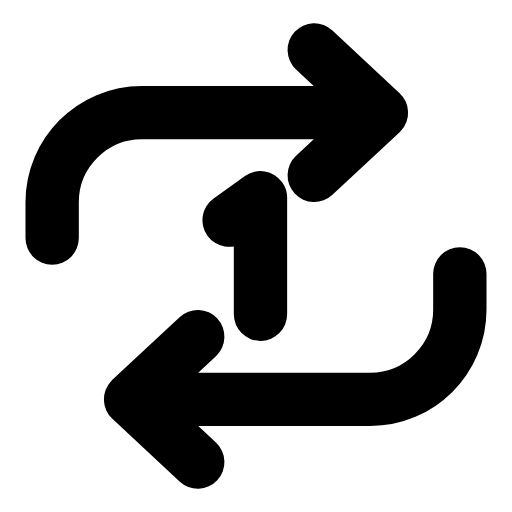
t = 0.00 s
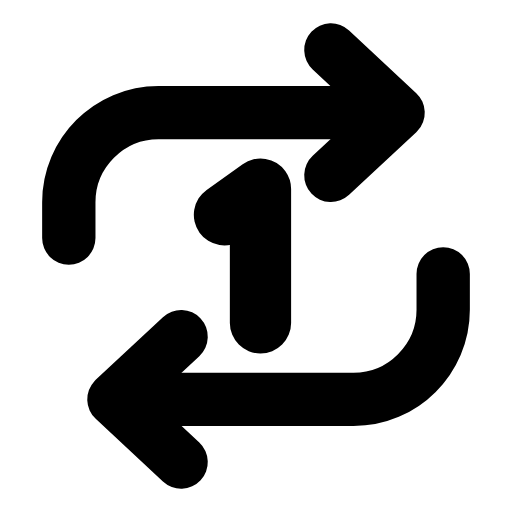
t = 0.31 s
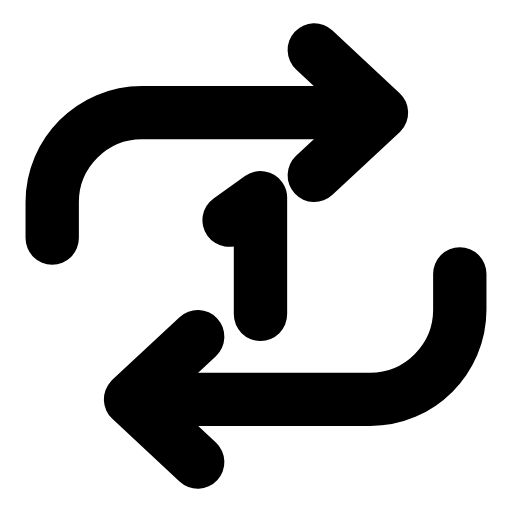
t = 0.63 s
t = 0.93 s: frame unchanged from t = 0.00 s, image omitted
t = 1.25 s: frame unchanged from t = 0.00 s, image omitted
t = 1.58 s: frame unchanged from t = 0.00 s, image omitted

The animated SVG that drew these frames (rendered in a browser with its animation timeline set to each time). Animation: 3 SMIL elements (animateTransform=3); one cycle of 1.90 s, repeats indefinitely.

<svg xmlns="http://www.w3.org/2000/svg" width="24" height="24" viewBox="0 0 24 24" fill="none"><g transform="translate(-0.6 -0.6) scale(1.05)"><g><animateTransform attributeName="transform" type="translate" values="0 0;0 0;0.9 0;0 0;0 0;0 0;0 0;0.9 0;0 0;0 0;0 0" keyTimes="0;0.135;0.2475;0.36;0.45;0.6;0.66;0.735;0.81;0.9;1" dur="1.9s" repeatCount="indefinite" calcMode="spline" keySplines="0.16 1 0.3 1;0.16 1 0.3 1;0.16 1 0.3 1;0.16 1 0.3 1;0.16 1 0.3 1;0.16 1 0.3 1;0.16 1 0.3 1;0.16 1 0.3 1;0.16 1 0.3 1;0.16 1 0.3 1"/><path stroke="currentColor" stroke-width="2.381" stroke-linecap="round" stroke-linejoin="round" fill="none" d="M2.9 11.2L2.9 9.6C2.9 7.4 4.7 5.6 6.9 5.6L17.4 5.6"></path><path stroke="currentColor" stroke-width="2.381" stroke-linecap="round" stroke-linejoin="round" fill="none" d="M14.6 2.8L17.6 5.6L14.6 8.4"></path></g><g><animateTransform attributeName="transform" type="translate" values="0 0;0 0;-0.9 0;0 0;0 0;0 0;0 0;-0.9 0;0 0;0 0;0 0" keyTimes="0;0.135;0.2475;0.36;0.45;0.6;0.66;0.735;0.81;0.9;1" dur="1.9s" repeatCount="indefinite" calcMode="spline" keySplines="0.16 1 0.3 1;0.16 1 0.3 1;0.16 1 0.3 1;0.16 1 0.3 1;0.16 1 0.3 1;0.16 1 0.3 1;0.16 1 0.3 1;0.16 1 0.3 1;0.16 1 0.3 1;0.16 1 0.3 1"/><path stroke="currentColor" stroke-width="2.381" stroke-linecap="round" stroke-linejoin="round" fill="none" d="M21.1 12.8L21.1 14.4C21.1 16.6 19.3 18.4 17.1 18.4L6.6 18.4"></path><path stroke="currentColor" stroke-width="2.381" stroke-linecap="round" stroke-linejoin="round" fill="none" d="M9.4 21.2L6.4 18.4L9.4 15.6"></path></g><g transform="translate(12.2 12)"><g><animateTransform attributeName="transform" type="scale" values="1;1;1.18;1;1;1;1;1.18;1;1;1" keyTimes="0;0.135;0.2475;0.36;0.45;0.6;0.66;0.735;0.81;0.9;1" dur="1.9s" repeatCount="indefinite" calcMode="spline" keySplines="0.16 1 0.3 1;0.16 1 0.3 1;0.16 1 0.3 1;0.16 1 0.3 1;0.16 1 0.3 1;0.16 1 0.3 1;0.16 1 0.3 1;0.16 1 0.3 1;0.16 1 0.3 1;0.16 1 0.3 1"/><g transform="translate(-12.2 -12)"><g><path stroke="currentColor" stroke-width="2.381" stroke-linecap="round" stroke-linejoin="round" fill="none" d="M10.8 10.4L12.2 9.4L12.2 14.6"></path></g></g></g></g></g></svg>
